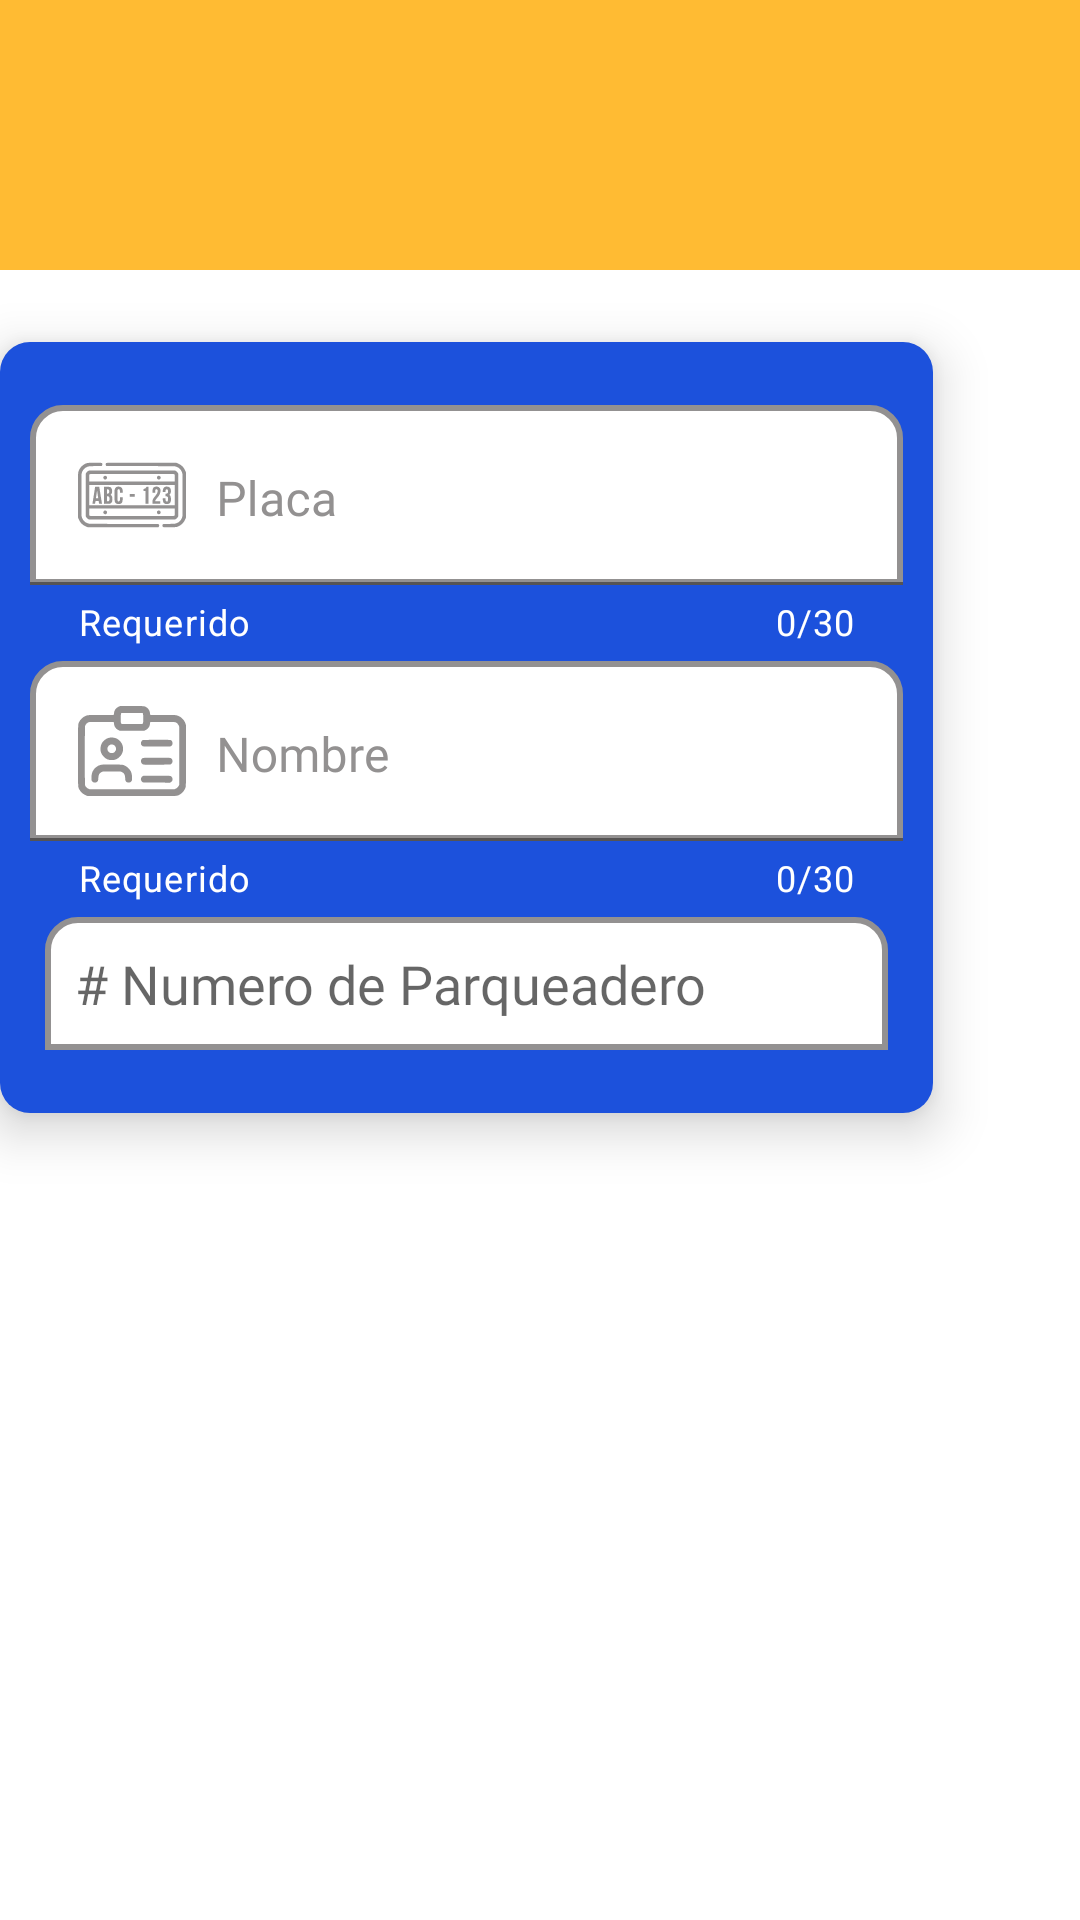

Produce the Android XML layout that renders to this screen, including the resource entries it uses.
<!-- AndroidManifest.xml: application theme AppTheme -->
<!-- res/layout/dialog_signin.xml -->
<LinearLayout xmlns:android="http://schemas.android.com/apk/res/android"
    xmlns:app="http://schemas.android.com/apk/res-auto"
    android:orientation="vertical"
    android:layout_width="wrap_content"
    android:layout_height="wrap_content">
    <ImageView
        android:src="@drawable/parking"
        android:layout_width="match_parent"
        android:layout_height="90dp"
        android:scaleType="center"
        android:background="#FFFFBB33"
        android:contentDescription="@string/app_name" />

    <Space
        android:layout_width="wrap_content"
        android:layout_height="24dp"
        ></Space>

    <LinearLayout
        android:id="@+id/linearLayout2"
        android:layout_width="311dp"
        android:layout_height="257dp"
        android:background="@drawable/contorno"
        android:elevation="10dp"
        android:gravity="center"
        android:orientation="vertical"
        android:padding="10dp"
        app:layout_constraintBottom_toBottomOf="parent"
        app:layout_constraintEnd_toEndOf="parent"
        app:layout_constraintHorizontal_bias="0.543"
        app:layout_constraintStart_toStartOf="parent"
        app:layout_constraintTop_toBottomOf="@+id/linearLayout"
        app:layout_constraintVertical_bias="0.183">

        <com.google.android.material.textfield.TextInputLayout
            android:layout_width="match_parent"
            android:layout_height="wrap_content"
            android:elevation="2dp"
            android:textColorHint="#939191"
            app:boxStrokeColor="@color/black"
            app:counterEnabled="true"
            app:counterMaxLength="30"
            app:counterTextColor="@color/white"
            app:helperText="Requerido"
            app:helperTextTextColor="@color/white"
            app:hintTextColor="@color/black">

            <EditText
                android:id="@+id/placaIngresada"
                android:layout_width="match_parent"
                android:layout_height="60dp"
                android:layout_gravity="center"
                android:background="@drawable/entrada"
                android:drawableLeft="@drawable/entrada_placa"
                android:drawablePadding="10dp"
                android:fontFamily="@font/messiri"
                android:gravity="bottom"
                android:hint="Placa"
                android:padding="10dp"
                android:singleLine="true"
                android:textColor="@color/black" />
        </com.google.android.material.textfield.TextInputLayout>

        <com.google.android.material.textfield.TextInputLayout

            android:layout_width="match_parent"
            android:layout_height="wrap_content"
            android:elevation="2dp"
            android:textColorHint="#939191"
            app:boxStrokeColor="@color/black"
            app:counterEnabled="true"
            app:counterMaxLength="30"
            app:counterTextColor="@color/white"
            app:helperText="Requerido"
            app:helperTextTextColor="@color/white"
            app:hintTextColor="@color/black">

            <EditText
                android:id="@+id/nombreUsuarioET"
                android:layout_width="match_parent"
                android:layout_height="60dp"
                android:layout_gravity="center"
                android:layout_marginTop="5dp"
                android:background="@drawable/entrada"
                android:drawableLeft="@drawable/entrada_nombre"
                android:drawablePadding="10dp"
                android:fontFamily="@font/messiri"
                android:gravity="bottom"
                android:hint="Nombre"
                android:padding="10dp"
                android:singleLine="true"
                android:textColor="@color/black" />
        </com.google.android.material.textfield.TextInputLayout>

        <EditText
            android:id="@+id/lugarParqueadero"
            android:layout_width="281dp"
            android:layout_height="wrap_content"
            android:layout_gravity="center"
            android:layout_marginTop="5dp"
            android:background="@drawable/entrada"
            android:drawablePadding="10dp"
            android:fontFamily="@font/messiri"
            android:gravity="bottom"
            android:hint="# Numero de Parqueadero"
            android:inputType="number"
            android:padding="10dp"
            android:singleLine="true"
            android:textColor="@color/black" />



    </LinearLayout>

    <Space
        android:layout_width="wrap_content"
        android:layout_height="24dp"
        ></Space>

</LinearLayout>
<!-- resources referenced by this layout -->
<resources>
  <color name="black">#000000</color>
  <color name="white">#FFFFFF</color>
  <!-- drawable contorno (drawable) -->
  <?xml version="1.0" encoding="utf-8"?>
  
  <selector xmlns:android="http://schemas.android.com/apk/res/android">
      <item android:state_enabled="true">
          <shape>
              <solid android:color="#1C51DC"/>
              <corners android:radius="10dp"/>
          </shape>
      </item>
  </selector>
  <!-- drawable entrada (drawable) -->
  <?xml version="1.0" encoding="utf-8"?>
  
  <selector xmlns:android="http://schemas.android.com/apk/res/android">
      <item android:state_enabled="true" android:state_focused="true">
          <shape>
              <solid android:color="@color/white" />
                          <corners android:topLeftRadius="10dp" android:topRightRadius="10dp"/>
  
              <stroke android:width="2dp" android:color="#131212" />
          </shape>
      </item>
      <item android:state_enabled="true">
          <shape android:shape="rectangle">
              <solid android:color="@color/white" />
                          <corners android:topLeftRadius="10dp" android:topRightRadius="10dp" />
  
  
              <stroke android:width="2dp" android:color="#FF939191" />
          </shape>
      </item>
  </selector>
  <!-- drawable entrada_nombre (drawable) -->
  <?xml version="1.0" encoding="utf-8"?>
  
  <selector xmlns:android="http://schemas.android.com/apk/res/android">
      <item android:state_focused="true"
          android:drawable="@drawable/ic_nombre_focused"/>
      <item android:state_focused="false"
          android:drawable="@drawable/ic_nombre"/>
  </selector>
  <!-- drawable entrada_placa (drawable) -->
  <?xml version="1.0" encoding="utf-8"?>
  
  <selector xmlns:android="http://schemas.android.com/apk/res/android">
      <item android:state_focused="true"
          android:drawable="@drawable/ic_placa_focused"/>
      <item android:state_focused="false"
          android:drawable="@drawable/ic_placa"/>
  </selector>
  <string name="app_name">Parking App</string>
  <style name="AppTheme" parent="Theme.MaterialComponents.Light.DarkActionBar">
          
          <item name="colorPrimary">#9C27B0</item>
          <item name="colorPrimaryDark">#710A83</item>
          <item name="colorOnPrimary">#000000</item>
  
  
          <item name="colorAccent">@color/colorAccent</item>
      </style>
  <!-- drawable ic_nombre_focused: vector/xml drawable (drawable, 3632 chars, omitted) -->
  <!-- drawable ic_nombre: vector/xml drawable (drawable, 3662 chars, omitted) -->
  <!-- drawable ic_placa_focused: vector/xml drawable (drawable, 5995 chars, omitted) -->
  <!-- drawable ic_placa: vector/xml drawable (drawable, 6023 chars, omitted) -->
  <color name="colorAccent">#03DAC5</color>
</resources>
